Run: headless pygame with SDL's dummy video driver; simulated clock (each Clock.tick advances the game by its frame time, no real sleeping); random seed 0; keys injected as events and as key.get_pressed() state; no mouse input.
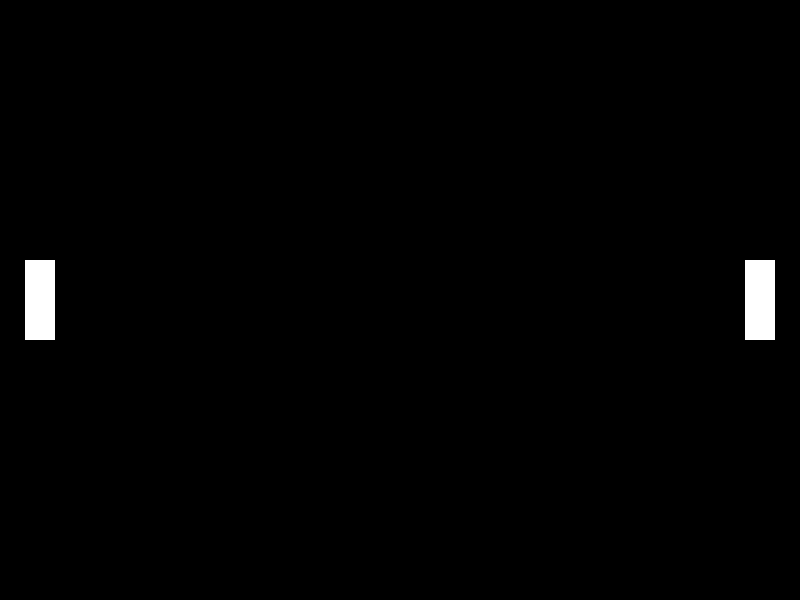
Frame 1 of 4 · flips 1–60 · no input
Frame 2 of 4 · flips 61–180 · tapped SPACE, RETURN · held RIGHT (→), D · screen unchanged from frame 1, image omitted
Frame 3 of 4 · flips 181–300 · held DOWN (↓), S · screen unchanged from frame 2, image omitted
Frame 4 of 4 · flips 301–420 · held LEFT (←), A, UP (↑), W · screen unchanged from frame 3, image omitted

The pygame program that drew these frames:

# Pong by Hasib

import pygame

WIDTH = 800
HEIGHT = 600
FPS = 30

# Define colours
WHITE = (255, 255, 255)
BLACK = (0, 0, 0)
RED = (255, 0, 0)
BLUE = (0, 255, 0)
GREEN = (0, 0, 255)

# Initialize pygame and create window
pygame.init()
screen = pygame.display.set_mode((WIDTH, HEIGHT))
pygame.display.set_caption("Pong")
clock = pygame.time.Clock()


class Paddle(pygame.sprite.Sprite):
    def __init__(self, x, y):
        pygame.sprite.Sprite.__init__(self)
        self.image = pygame.Surface((30, 80))
        self.image.fill(WHITE)
        self.x = x
        self.y = y
        self.rect = pygame.Rect((self.x, self.y), (30, 80))
        self.rect.centerx = self.x
        self.rect.centery = HEIGHT / 2
        self.speed = 1

    def update(self):
        pass


all_sprites = pygame.sprite.Group()
pA = Paddle(40, HEIGHT/2)
pB = Paddle(760, HEIGHT/2)
all_sprites.add(pA)
all_sprites.add(pB)
# Game loop
running = True
while running:
    clock.tick(FPS)

    # Process inputs (events)
    for event in pygame.event.get():
        # Check for closing the window
        if event.type == pygame.QUIT:
            running = False

    # Update
    all_sprites.update()

    # Draw / render
    screen.fill(BLACK)
    all_sprites.draw(screen)
    # *after* drawing everything, flip the display
    pygame.display.flip()
